Run: headless pygame with SDL's dummy video driver; simulated clock (each Clock.tick advances the game by its frame time, no real sleeping); random seed 0; keys injected as events and as key.get_pressed() state; no mouse input.
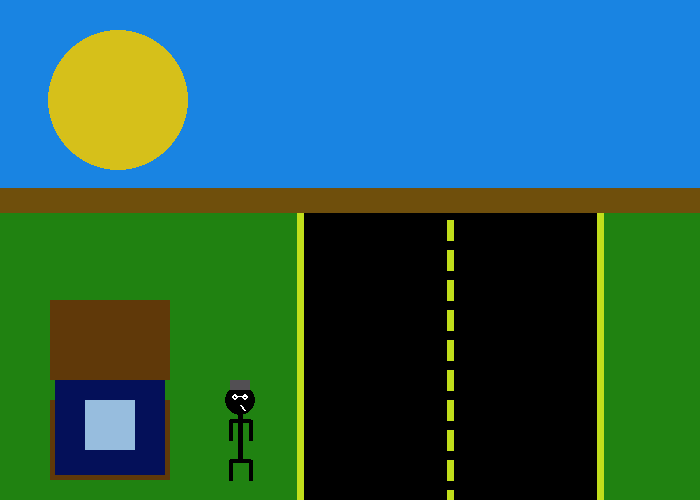
Frame 1 of 4 · flips 1–60 · no input
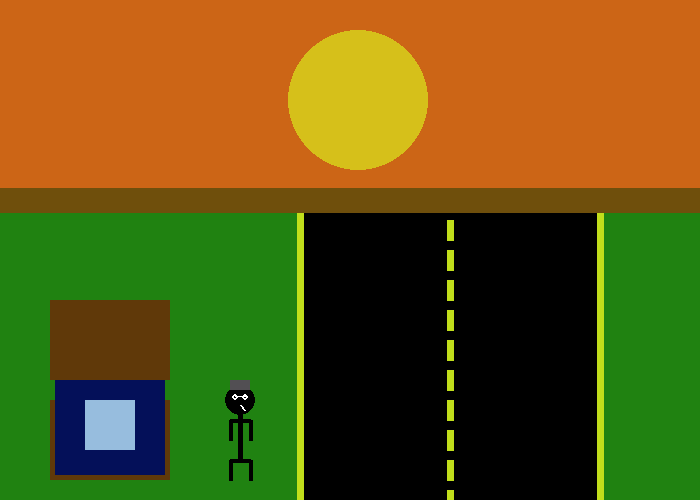
Frame 2 of 4 · flips 61–180 · tapped SPACE, RETURN · held RIGHT (→), D
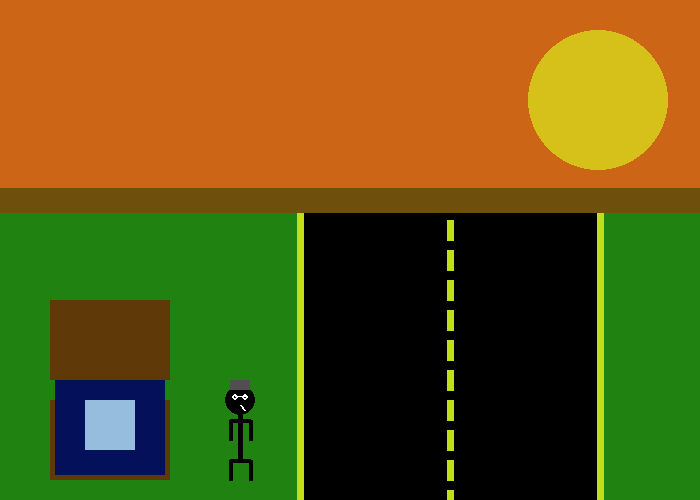
Frame 3 of 4 · flips 181–300 · held DOWN (↓), S
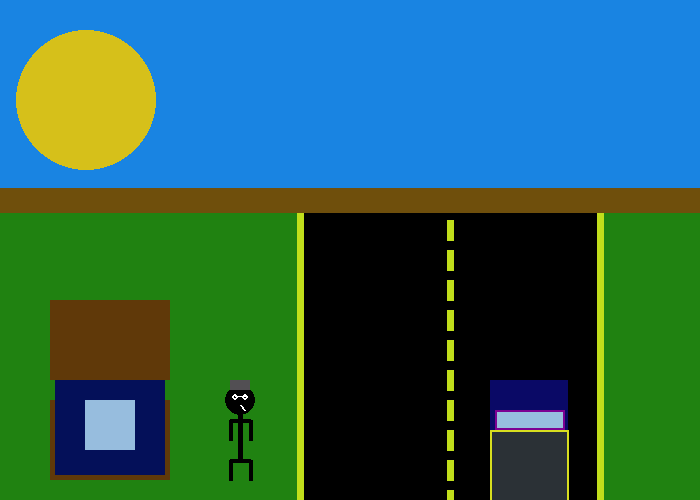
Frame 4 of 4 · flips 301–420 · held LEFT (←), A, UP (↑), W

The pygame program that drew these frames:

import pygame

# Define some colors

black = (0, 0, 0)
white = (255, 255, 255)
green = (0, 255, 0)
red = (255, 0, 0)
yellow = (200, 150, 150)

pygame.init()

# Set the width and height of the screen [width, height]

size = (700, 500)

screen = pygame.display.set_mode(size)

pygame.display.set_caption("My World")

# Loop until the user clicks the close button.

done = False

# Used to manage how fast the screen updates

clock = pygame.time.Clock()

circle_x = 0
circle_y = 100
circle_change_x = 0
rect_change_y = 500
rect_sky_color = 0x1984e2
move_man_x = 0
move_man_y = 0


# -------- Main Program Loop -----------

while not done:

    # --- Main event loop

    for event in pygame.event.get():

        if event.type == pygame.QUIT:
            done = True

    # --- Game logic should go here
    if circle_change_x > 750:
        circle_change_x = 0
        rect_sky_color = 0x1984e2

    if circle_change_x > 200:
        rect_sky_color = 0xb58d1d

    if circle_change_x > 350:
        rect_sky_color = 0xcc6516

    if rect_change_y != 0:
        rect_change_y += -1
    else:
        rect_change_y = 0

    # if move_man_x

    # --- Screen-clearing code goes here

    # Here, we clear the screen to white. Don't put other drawing commands

    # above this, or they will be erased with this command.

    # If you want a background image, replace this clear with blit'ing the

    # background image.

    screen.fill(white)

    # background
    pygame.draw.rect(screen, rect_sky_color, [0, 0, 700, 200], 0)
    pygame.draw.rect(screen, 0x208211, [0, 202, 700, 700], 0)
    pygame.draw.line(screen, 0x6f4f0c, [0, 200], [700, 200], 25)
    pygame.draw.circle(screen, 0xd6c01a, [circle_x + circle_change_x, circle_y], 70, 0)
    pygame.draw.rect(screen, black, [300, 213, 300, 700])
    pygame.draw.line(screen, 0xc1de1b, [300, 213], [300, 1000], 7)
    pygame.draw.line(screen, 0xc1de1b, [600, 213], [600, 1000], 7)

    # Road markings
    for y in range(220, 700, 30):
        pygame.draw.line(screen, 0xc1de1b, [450, y], [450, y + 20], 7)

    # Car
    pygame.draw.rect(screen, 0x0a0966, [490, 300 + rect_change_y, 78, 60], 0)
    pygame.draw.rect(screen, 0xc1de1b, [500, 350 + rect_change_y, 69, 20])
    pygame.draw.line(screen, 0xc1de1b, [495, 350 + rect_change_y], [495, 450 + rect_change_y], 3)
    pygame.draw.line(screen, 0xc1de1b, [565, 350 + rect_change_y], [565, 450 + rect_change_y], 3)
    pygame.draw.rect(screen, 0x2b3136, [490, 350 + rect_change_y, 79, 100], 0)
    pygame.draw.rect(screen, 0x97bdde, [495, 330 + rect_change_y, 69, 20])
    pygame.draw.rect(screen, 0x7c0092, [495, 330 + rect_change_y, 70, 20], 2)
    pygame.draw.line(screen, red, [500, 450 + rect_change_y], [500, 450 + rect_change_y], 5)
    pygame.draw.line(screen, red, [560, 450 + rect_change_y], [560, 450 + rect_change_y], 5)
    pygame.draw.rect(screen, 0xd8de1f, [490, 350 + rect_change_y, 79, 95], 2)

    # House
    pygame.draw.rect(screen, 0x603909, [50, 400, 120, 80], 5)
    pygame.draw.rect(screen, 0x041059, [55, 320, 110, 155])
    pygame.draw.rect(screen, 0x603909, [50, 300, 120, 80])
    pygame.draw.rect(screen, 0x97bdde, [85, 400, 50, 50])

    # Man_1
    if rect_change_y == 0:
        pygame.draw.line(screen, 0xb000f2, [480 + move_man_x, 300 + move_man_y], [480 + move_man_x, 360 + move_man_y], 5)
        for x in range(470, 501, 20):
            for y in range(320, 381, 40):
                pygame.draw.line(screen, 0xb000f2, [x + move_man_x, y + move_man_y], [x + move_man_x, y + 20 + move_man_y], 4)
        for y in range(320, 361, 40):
            pygame.draw.line(screen, 0xb000f2, [470 + 20 + move_man_x, y + move_man_y], [470 + move_man_x, y + move_man_y], 4)
        pygame.draw.circle(screen, 0xb000f2, [480 + move_man_x, 300 + move_man_y], 15, 0)
        pygame.draw.line(screen, white, [478 + move_man_x, 307 + move_man_y], [484 + move_man_x, 307 + move_man_y], 2)
        pygame.draw.line(screen, white, [475 + move_man_x, 296 + move_man_y], [485 + move_man_x, 296 + move_man_y], 1)
        pygame.draw.circle(screen, white, [475 + move_man_x, 297 + move_man_y], 3, 2)
        pygame.draw.circle(screen, white, [485 + move_man_x, 297 + move_man_y], 3, 2)
        pygame.draw.rect(screen, 0x524f53, [470 + move_man_x, 280 + move_man_y, 20, 10])

    # Man_2
    pygame.draw.line(screen, black, [240, 400], [240, 460], 5)
    for x in range(230, 251, 20):
        for y in range(420, 481, 40):
            pygame.draw.line(screen, black, [x, y], [x, y + 20], 4)
    for y in range(420, 481, 40):
        pygame.draw.line(screen, black, [230 + 20, y], [230, y], 4)
    pygame.draw.circle(screen, black, [240, 400], 15, 0)
    pygame.draw.line(screen, white, [240, 405], [244, 410], 2)
    pygame.draw.line(screen, white, [235, 396], [245, 396], 1)
    pygame.draw.circle(screen, white, [235, 397], 3, 2)
    pygame.draw.circle(screen, white, [245, 397], 3, 2)
    pygame.draw.rect(screen, 0x524f53, [230, 380, 20, 10])

    circle_change_x += 2

    # --- Drawing code should go here

    # --- Go ahead and update the screen with what we've drawn.

    pygame.display.flip()

    # --- Limit to 60 frames per second

    clock.tick(60)

# Close the window and quit.

pygame.quit()
